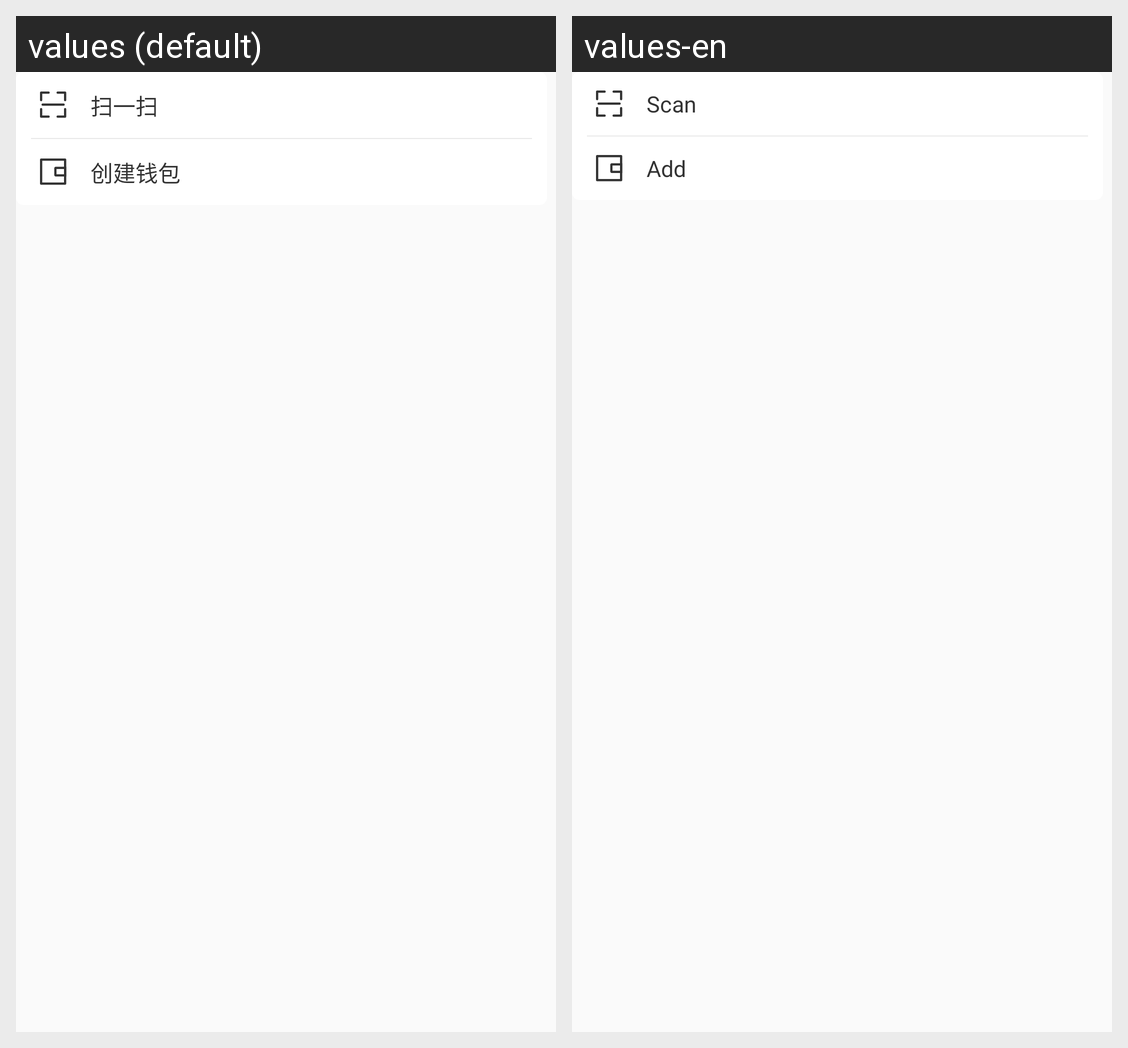

For this localized Android screen grid, give each drawn string resource with its value in every locale shown.
Android screen res/layout/pop_action_view.xml rendered under 2 locales, left to right: values (default), values-en. Device: Nexus 5 (rendered at 1080×1920; each locale shown at half size, 540×960, under a caption strip naming it); theme AppTheme.
Strings drawn on this screen, with the default value and each locale's value (text and hints the layout hard-codes, and strings that could not be matched under every locale, appear in the picture but are not listed):

btn_scan_it
  values: 扫一扫
  values-en: Scan

btn_add_wallet
  values: 创建钱包
  values-en: Add
